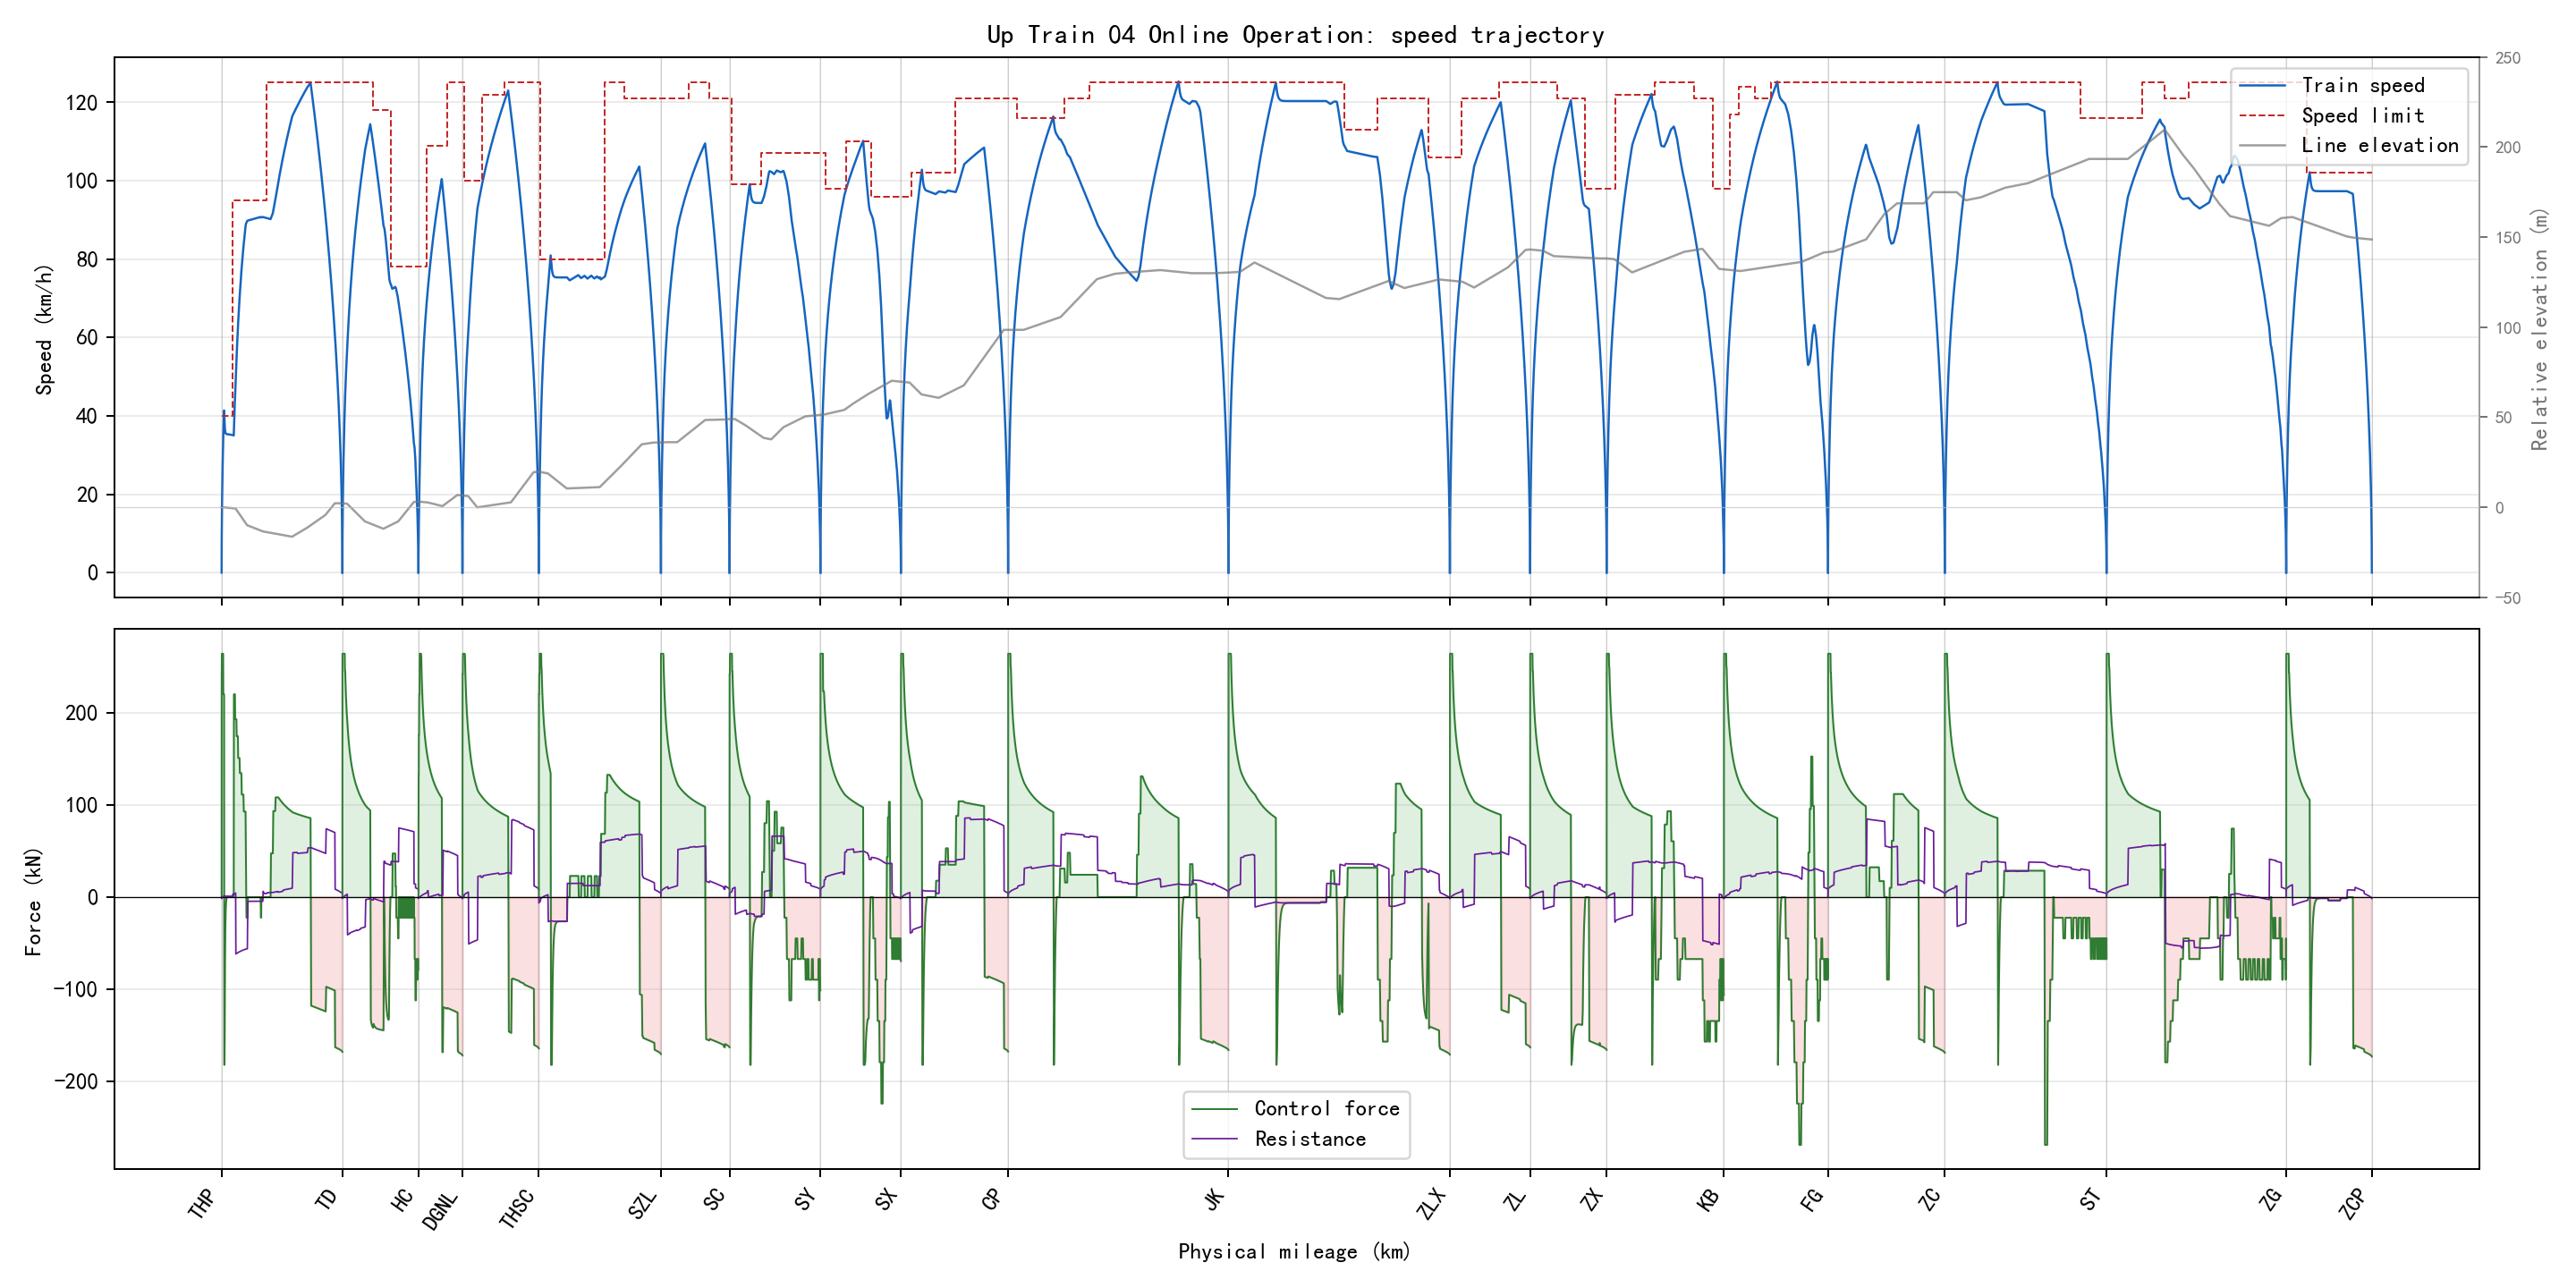

The file beside this chart, header and first rows:
section_name, global_time_s, section_time_s, position_m, physical_position_m, speed_kmh, speed_limit_kmh, force_kn, resistance_kn, gradient_per_mille, radius_m, requested_action, applied_action, regime, traction_kwh, regenerative_kwh
THP-TD, 0.0, 0.0, 346.0, 346.0, 0.0, 40.0, 0.0, 0.0, -2.0, , 1, 1, coast, 0.0, 0.0
THP-TD, 0.5, 0.5, 346.1, 346.1, 1.753, 40.0, 242.0, -1.502, -2.0, , 3, 3, traction, 0.009094, 0.0
THP-TD, 1.0, 1.0, 346.5, 346.5, 3.506, 40.0, 242.0, -1.422, -2.0, , 3, 3, traction, 0.03637, 0.0
THP-TD, 1.5, 1.5, 347.1, 347.1, 5.258, 40.0, 242.0, -1.338, -2.0, , 3, 3, traction, 0.08183, 0.0
THP-TD, 2.0, 2.0, 347.9, 347.9, 7.009, 40.0, 242.0, -1.25, -2.0, , 3, 3, traction, 0.1455, 0.0
THP-TD, 2.5, 2.5, 349, 349, 8.76, 40.0, 242.0, -1.158, -2.0, , 3, 3, traction, 0.2273, 0.0
THP-TD, 3.0, 3.0, 350.4, 350.4, 10.67, 40.0, 264.0, -1.062, -2.0, , 3, 3, traction, 0.3372, 0.0
THP-TD, 3.5, 3.5, 352, 352, 12.58, 40.0, 264.0, -0.9533, -2.0, , 3, 3, traction, 0.4687, 0.0
THP-TD, 4.0, 4.0, 353.9, 353.9, 14.48, 40.0, 264.0, -0.8395, -2.0, , 3, 3, traction, 0.6218, 0.0
THP-TD, 4.5, 4.5, 356, 356, 16.39, 40.0, 264.0, -0.7209, -2.0, , 3, 3, traction, 0.7965, 0.0
THP-TD, 5.0, 5.0, 358.4, 358.4, 18.29, 40.0, 264.0, -0.5976, -2.0, , 3, 3, traction, 0.9928, 0.0
THP-TD, 5.5, 5.5, 361.1, 361.1, 20.2, 40.0, 264.0, -0.4696, -2.0, , 3, 3, traction, 1.211, 0.0
THP-TD, 6.0, 6.0, 364, 364, 22.1, 40.0, 264.0, -0.3369, -2.0, , 3, 3, traction, 1.45, 0.0
THP-TD, 6.5, 6.5, 367.2, 367.2, 24, 40.0, 264.0, -0.1995, -2.0, , 3, 3, traction, 1.711, 0.0
THP-TD, 7.0, 7.0, 370.7, 370.7, 25.9, 40.0, 264.0, -0.05742, -2.0, , 3, 3, traction, 1.993, 0.0
THP-TD, 7.5, 7.5, 374.4, 374.4, 27.81, 40.0, 264.0, 0.08933, -2.0, , 3, 3, traction, 2.297, 0.0
THP-TD, 8.0, 8.0, 378.4, 378.4, 29.7, 40.0, 264.0, 0.2407, -2.0, , 3, 3, traction, 2.623, 0.0
THP-TD, 8.5, 8.5, 382.7, 382.7, 31.6, 40.0, 264.0, 0.3968, -2.0, , 3, 3, traction, 2.969, 0.0
THP-TD, 9.0, 9.0, 387.2, 387.2, 33.5, 40.0, 264.0, 0.5575, -2.0, , 3, 3, traction, 3.338, 0.0
THP-TD, 9.5, 9.5, 392, 392, 35.08, 40.0, 220.0, 0.7228, -2.0, , 1, 3, speed_hold, 3.661, 0.0
THP-TD, 10.0, 10.0, 397, 397, 36.66, 40.0, 220.0, 0.8641, -2.0, , 1, 3, speed_hold, 3.999, 0.0
THP-TD, 10.5, 10.5, 402.2, 402.2, 38.23, 40.0, 220.0, 1.008, -2.0, , 1, 3, speed_hold, 4.353, 0.0
THP-TD, 11.0, 11.0, 407.6, 407.6, 39.81, 40.0, 220.0, 1.156, -2.0, , 1, 3, speed_hold, 4.721, 0.0
THP-TD, 11.5, 11.5, 413.2, 413.2, 41.38, 40.0, 220.0, 1.307, -2.0, , 1, 3, speed_hold, 5.103, 0.0
THP-TD, 12.0, 12.0, 418.9, 418.9, 40.06, 40.0, -182.0, 1.461, -2.0, , 1, 0, brake, 5.103, 0.1716
THP-TD, 12.5, 12.5, 424.3, 424.3, 38.74, 40.0, -182.0, 1.331, -2.0, , 0, 0, brake, 5.103, 0.3376
THP-TD, 13.0, 13.0, 429.6, 429.6, 37.6, 40.0, -157.2, 1.204, -2.0, , 0, 0, brake, 5.103, 0.4765
THP-TD, 13.5, 13.5, 434.8, 434.8, 36.84, 40.0, -104.5, 1.097, -2.0, , 0, 0, brake, 5.103, 0.5665
THP-TD, 14.0, 14.0, 439.9, 439.9, 36.33, 40.0, -69.38, 1.026, -2.0, , 1, 0, brake, 5.103, 0.6253
THP-TD, 14.5, 14.5, 444.9, 444.9, 36, 40.0, -45.96, 0.9787, -2.0, , 1, 0, brake, 5.103, 0.6637
THP-TD, 15.0, 15.0, 449.9, 449.9, 35.77, 40.0, -30.34, 0.9477, -2.0, , 1, 0, brake, 5.103, 0.6889
THP-TD, 15.5, 15.5, 454.9, 454.9, 35.62, 40.0, -19.93, 0.9271, -2.0, , 1, 0, brake, 5.103, 0.7054
THP-TD, 16.0, 16.0, 459.8, 459.8, 35.52, 40.0, -12.99, 0.9134, -2.0, , 1, 1, brake, 5.103, 0.7161
THP-TD, 16.5, 16.5, 464.7, 464.7, 35.45, 40.0, -8.367, 0.9042, -2.0, , 1, 1, brake, 5.103, 0.723
THP-TD, 17.0, 17.0, 469.7, 469.7, 35.41, 40.0, -5.283, 0.8982, -2.0, , 1, 1, brake, 5.103, 0.7273
THP-TD, 17.5, 17.5, 474.6, 474.6, 35.38, 40.0, -3.226, 0.8941, -2.0, , 1, 1, brake, 5.103, 0.73
THP-TD, 18.0, 18.0, 479.5, 479.5, 35.36, 40.0, -1.856, 0.8914, -2.0, , 1, 1, brake, 5.103, 0.7315
THP-TD, 18.5, 18.5, 484.4, 484.4, 35.35, 40.0, -0.9417, 0.8896, -2.0, , 1, 1, brake, 5.103, 0.7322
THP-TD, 19.0, 19.0, 489.3, 489.3, 35.34, 40.0, -0.3325, 0.8884, -2.0, , 1, 1, brake, 5.103, 0.7325
THP-TD, 19.5, 19.5, 494.2, 494.2, 35.33, 40.0, 0.0, 0.8876, -2.0, , 1, 1, brake, 5.103, 0.7325
THP-TD, 20.0, 20.0, 499.1, 499.1, 35.32, 40.0, 0.0, 0.887, -2.0, , 1, 1, brake, 5.103, 0.7325
THP-TD, 20.5, 20.5, 504, 504, 35.32, 40.0, 0.0, 0.8865, -2.0, , 1, 1, brake, 5.103, 0.7325
THP-TD, 21.0, 21.0, 508.9, 508.9, 35.31, 40.0, 0.0, 0.8859, -2.0, , 1, 1, brake, 5.103, 0.7325
THP-TD, 21.5, 21.5, 513.8, 513.8, 35.31, 40.0, 0.0, 0.8853, -2.0, , 1, 1, brake, 5.103, 0.7325
THP-TD, 22.0, 22.0, 518.7, 518.7, 35.3, 40.0, 0.0, 0.8847, -2.0, , 1, 1, brake, 5.103, 0.7325
THP-TD, 22.5, 22.5, 523.6, 523.6, 35.29, 40.0, 0.0, 0.8841, -2.0, , 1, 1, brake, 5.103, 0.7325
THP-TD, 23.0, 23.0, 528.5, 528.5, 35.29, 40.0, 0.0, 0.8836, -2.0, , 1, 1, brake, 5.103, 0.7325
THP-TD, 23.5, 23.5, 533.4, 533.4, 35.28, 40.0, 0.0, 0.883, -2.0, , 1, 1, brake, 5.103, 0.7325
THP-TD, 24.0, 24.0, 538.3, 538.3, 35.27, 40.0, 0.0, 0.8824, -2.0, , 1, 1, brake, 5.103, 0.7325
THP-TD, 24.5, 24.5, 543.2, 543.2, 35.27, 40.0, 0.0, 0.8818, -2.0, , 1, 1, brake, 5.103, 0.7325
THP-TD, 25.0, 25.0, 548.1, 548.1, 35.26, 40.0, 0.0, 0.8813, -2.0, , 1, 1, brake, 5.103, 0.7325
THP-TD, 25.5, 25.5, 553, 553, 35.25, 40.0, 0.0, 0.8807, -2.0, , 1, 1, brake, 5.103, 0.7325
THP-TD, 26.0, 26.0, 557.9, 557.9, 35.25, 40.0, 0.0, 0.8801, -2.0, , 1, 1, brake, 5.103, 0.7325
THP-TD, 26.5, 26.5, 562.8, 562.8, 35.24, 40.0, 0.0, 0.8795, -2.0, , 1, 1, brake, 5.103, 0.7325
THP-TD, 27.0, 27.0, 567.7, 567.7, 35.24, 40.0, 0.0, 0.879, -2.0, , 1, 1, brake, 5.103, 0.7325
THP-TD, 27.5, 27.5, 572.6, 572.6, 35.23, 40.0, 0.0, 0.8784, -2.0, , 1, 1, brake, 5.103, 0.7325
THP-TD, 28.0, 28.0, 577.5, 577.5, 35.22, 40.0, 0.0, 0.8778, -2.0, , 1, 1, brake, 5.103, 0.7325
THP-TD, 28.5, 28.5, 582.4, 582.4, 35.22, 40.0, 0.0, 0.8772, -2.0, , 1, 1, brake, 5.103, 0.7325
THP-TD, 29.0, 29.0, 587.3, 587.3, 35.21, 40.0, 0.0, 0.8767, -2.0, , 1, 1, brake, 5.103, 0.7325
THP-TD, 29.5, 29.5, 592.2, 592.2, 35.2, 40.0, 0.0, 0.8761, -2.0, , 1, 1, brake, 5.103, 0.7325
... 5,938 more rows
